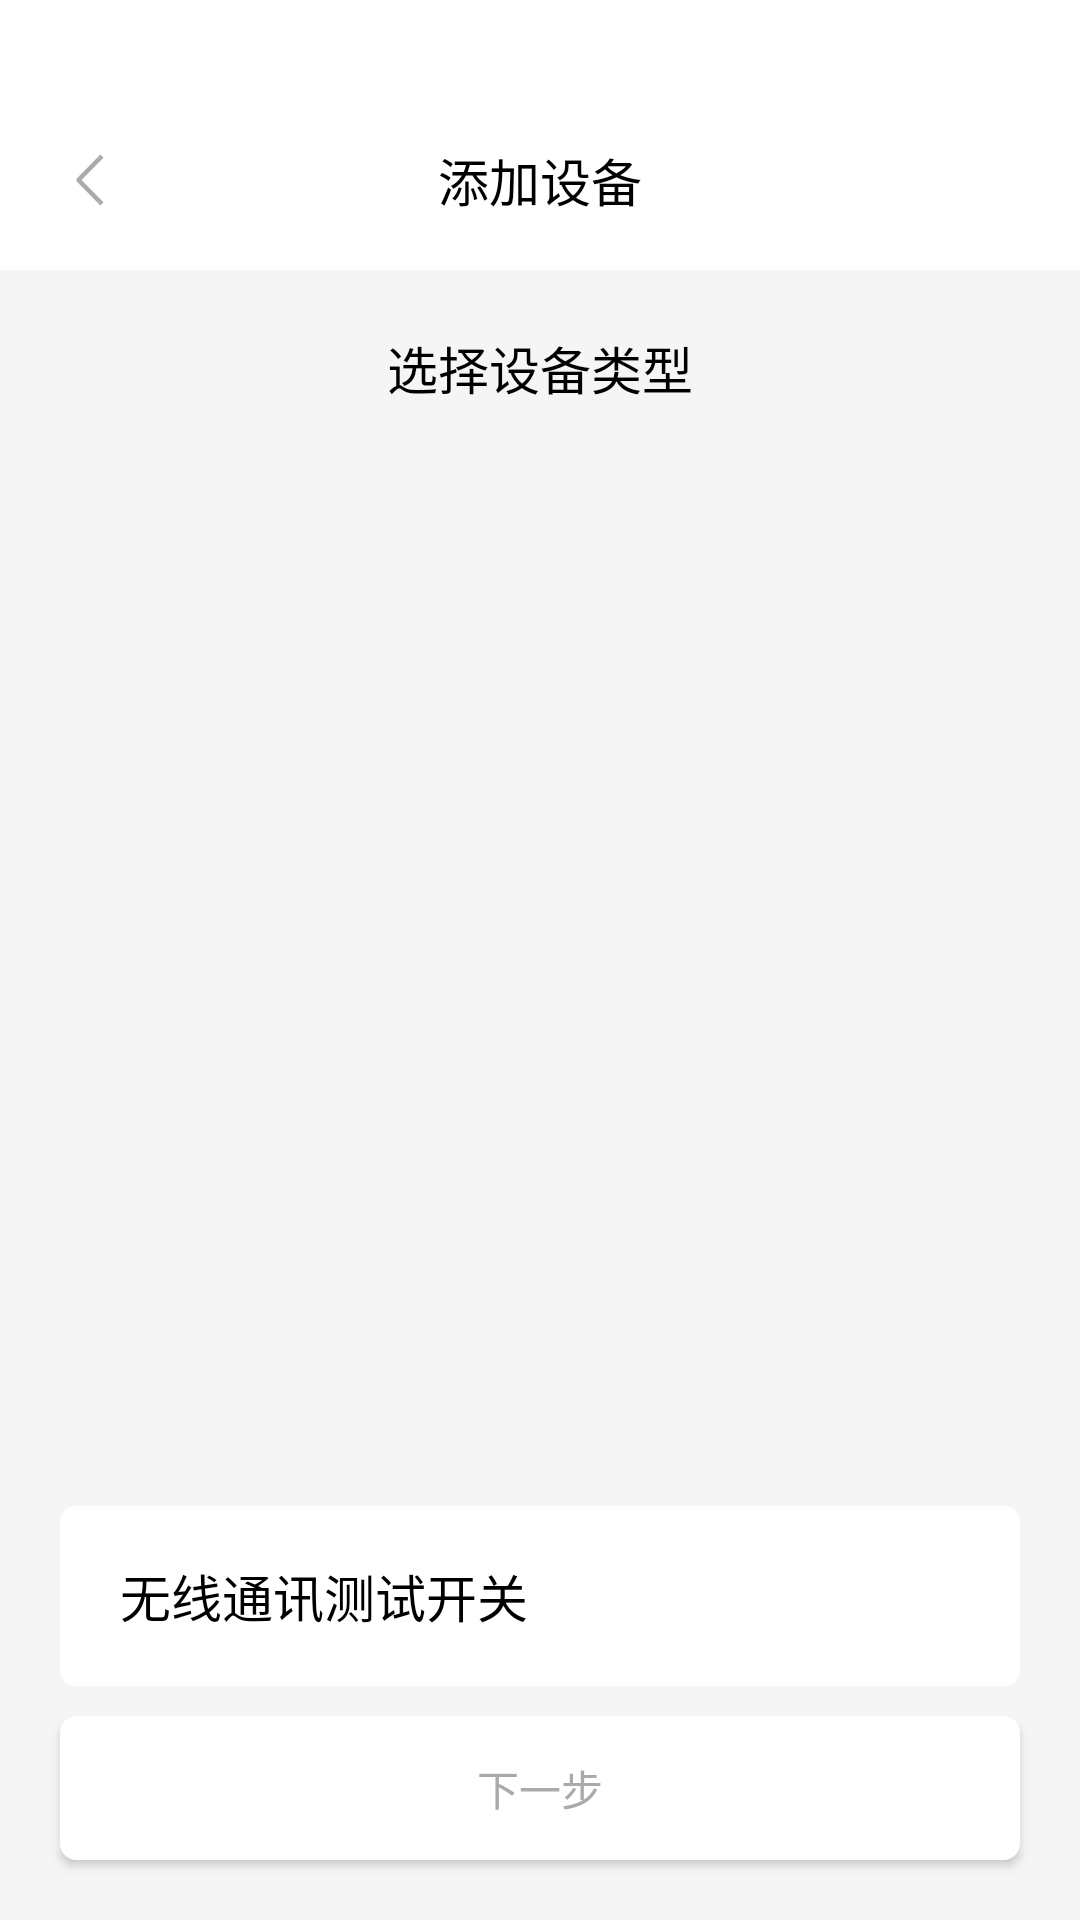

Write the Android layout XML for this screen, with the resource values it uses.
<!-- AndroidManifest.xml: application theme Theme.FeasyHome -->
<!-- res/layout/selectdevtypeactivity.xml -->
<?xml version="1.0" encoding="utf-8"?>
<RelativeLayout xmlns:android="http://schemas.android.com/apk/res/android"
    android:layout_width="match_parent"
    android:layout_height="match_parent"
    android:background="#F5F5F5">

    <LinearLayout
        android:id="@+id/rela_title"
        android:layout_width="match_parent"
        android:layout_height="wrap_content"
        android:orientation="vertical">


        <View
            android:id="@+id/view_status"
            android:layout_width="match_parent"
            android:layout_height="30dp"
            android:background="@color/white" />

        <RelativeLayout
            android:layout_width="match_parent"
            android:layout_height="60dp"
            android:background="@color/white">


            <RelativeLayout
                android:id="@+id/rela_back"
                android:layout_width="60dp"
                android:layout_height="60dp">

                <ImageView
                    android:layout_width="wrap_content"
                    android:layout_height="wrap_content"
                    android:layout_centerInParent="true"
                    android:background="@mipmap/icon_back" />

            </RelativeLayout>


            <TextView
                android:layout_width="wrap_content"
                android:layout_height="wrap_content"
                android:layout_centerInParent="true"
                android:text="@string/adddevice"
                android:textColor="@color/black"
                android:textSize="17sp" />


        </RelativeLayout>


    </LinearLayout>


    <TextView
        android:id="@+id/txt_tips"
        android:layout_width="wrap_content"
        android:layout_height="wrap_content"
        android:layout_below="@+id/rela_title"
        android:layout_centerHorizontal="true"
        android:layout_marginTop="20dp"
        android:text="@string/selectdevicetype"
        android:textColor="@color/black"
        android:textSize="17sp" />

    <androidx.recyclerview.widget.RecyclerView
        android:id="@+id/recycler_type"
        android:layout_width="wrap_content"
        android:layout_height="wrap_content"
        android:layout_marginTop="15dp"
        android:layout_centerHorizontal="true"
        android:layout_below="@+id/txt_tips"
        android:scrollbars="none"
        android:overScrollMode="never"
        />


    <RelativeLayout
        android:layout_width="match_parent"
        android:layout_height="60dp"
        android:layout_above="@+id/btn_next"
        android:layout_marginLeft="20dp"
        android:layout_marginRight="20dp"
        android:layout_marginBottom="10dp"
        android:background="@drawable/shap_white_ss5dp">

        <TextView
            android:layout_width="wrap_content"
            android:layout_height="wrap_content"
            android:layout_centerVertical="true"
            android:layout_marginLeft="20dp"
            android:text="@string/wirelesscommunicationtestswitch"
            android:textColor="@color/black"
            android:textSize="17sp" />

        <Switch
            android:id="@+id/switch_adv"
            android:layout_width="wrap_content"
            android:layout_height="wrap_content"
            android:layout_alignParentRight="true"
            android:layout_centerVertical="true"
            android:checked="true"
            android:track="@drawable/selector_switch_track"
            android:thumb="@drawable/selector_switch_thumb"
            android:layout_marginRight="10dp"

            />


    </RelativeLayout>


    <androidx.appcompat.widget.AppCompatButton
        android:id="@+id/btn_next"
        android:layout_width="match_parent"
        android:layout_height="48dp"
        android:layout_alignParentBottom="true"
        android:layout_marginLeft="20dp"
        android:layout_marginRight="20dp"
        android:layout_marginBottom="20dp"
        android:background="@drawable/shap_white_ss5dp"
        android:text="@string/nextstep"
        android:textColor="@color/txt_none" />


</RelativeLayout>
<!-- resources referenced by this layout -->
<resources>
  <color name="black">#FF000000</color>
  <color name="txt_none">#AAAAAA</color>
  <color name="white">#FFFFFFFF</color>
  <!-- drawable shap_white_ss5dp (drawable) -->
  <?xml version="1.0" encoding="UTF-8"?>
  <shape xmlns:android="http://schemas.android.com/apk/res/android"
      android:shape="rectangle">
  
      
      <corners
          android:bottomLeftRadius="5dp"
          android:bottomRightRadius="5dp"
          android:topLeftRadius="5dp"
          android:topRightRadius="5dp" />
      <solid android:color="@color/white" />
      <stroke
          android:width="1dp"
          android:color="@color/white" />
  
  </shape>
  <!-- mipmap icon_back: png bitmap (mipmap-xxhdpi, 1132 bytes) -->
  <string name="adddevice">添加设备</string>
  <string name="nextstep">下一步</string>
  <string name="selectdevicetype">选择设备类型</string>
  <string name="wirelesscommunicationtestswitch">无线通讯测试开关</string>
  <style name="Theme.FeasyHome" parent="Base.Theme.FeasyHome" />
  <style name="Base.Theme.FeasyHome" parent="Theme.AppCompat.DayNight.NoActionBar">
          
          
         
          
  
  
      </style>
</resources>
